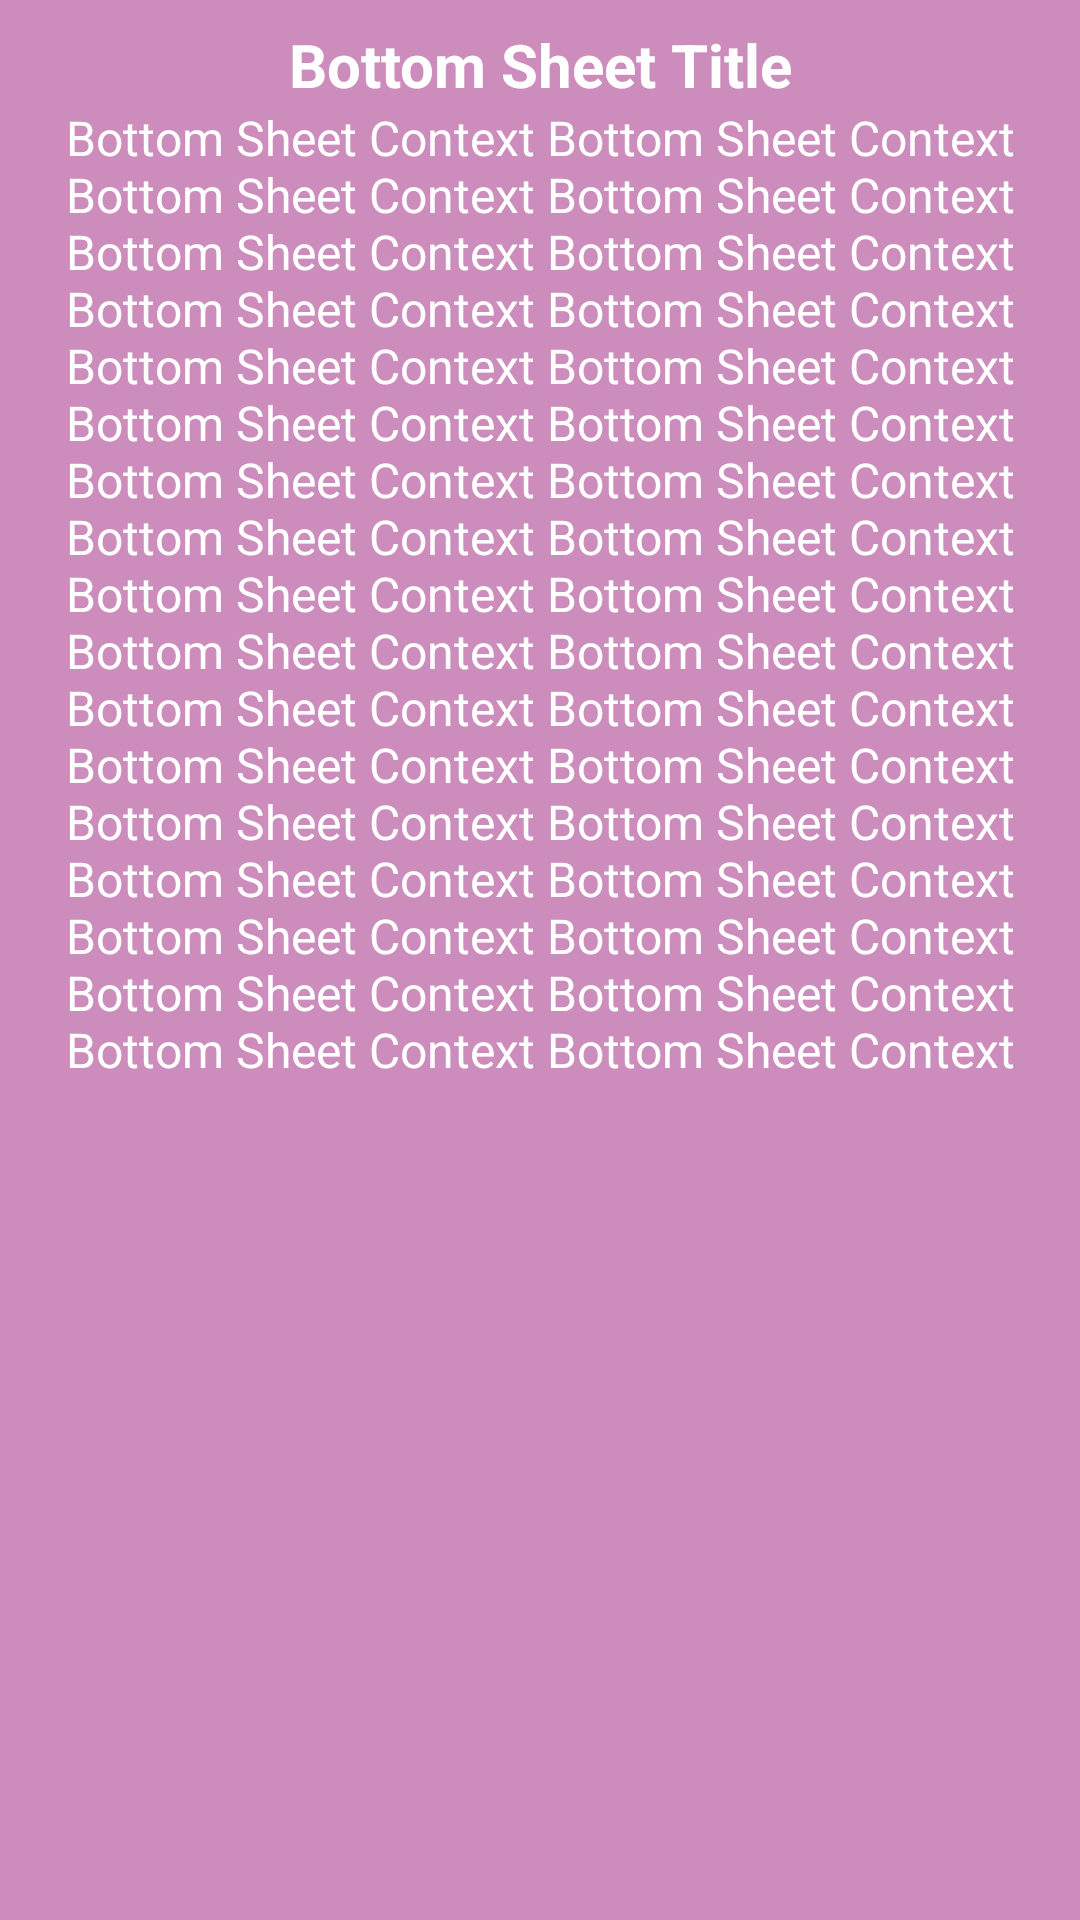

Write the Android layout XML for this screen, with the resource values it uses.
<!-- AndroidManifest.xml: application theme Theme.Practice107 -->
<!-- res/layout/fragment_fifteen.xml -->
<?xml version="1.0" encoding="utf-8"?>
<LinearLayout xmlns:android="http://schemas.android.com/apk/res/android"
    xmlns:tools="http://schemas.android.com/tools"
    android:layout_width="match_parent"
    android:layout_height="match_parent"
    xmlns:app="http://schemas.android.com/apk/res-auto"
    tools:context=".fragments5.FragmentFifteen"
    android:orientation="vertical"
    android:background="@color/mine"
    android:padding="8dp"
    android:id="@+id/sheetLayout"
    app:layout_behavior="@string/bottom_sheet_behavior"
    app:behavior_hideable="false"
    app:behavior_peekHeight="60dp">

            <TextView
                android:layout_width="match_parent"
                android:layout_height="wrap_content"
                android:text="Bottom Sheet Title"
                android:gravity="center"
                android:textColor="@color/white"
                android:textSize="20sp"
                android:textStyle="bold"/>

            <TextView
                android:layout_width="match_parent"
                android:layout_height="wrap_content"
                android:textColor="@color/white"
                android:textSize="16sp"
                android:gravity="center"
                android:text="Bottom Sheet Context Bottom Sheet Context Bottom Sheet Context
Bottom Sheet Context Bottom Sheet Context Bottom Sheet Context Bottom Sheet Context Bottom Sheet Context Bottom Sheet Context
Bottom Sheet Context Bottom Sheet Context Bottom Sheet Context Bottom Sheet Context Bottom Sheet Context
Bottom Sheet Context Bottom Sheet Context Bottom Sheet Context Bottom Sheet Context Bottom Sheet Context
Bottom Sheet Context Bottom Sheet Context Bottom Sheet Context Bottom Sheet Context Bottom Sheet Context
Bottom Sheet Context Bottom Sheet Context Bottom Sheet Context Bottom Sheet Context Bottom Sheet Context
Bottom Sheet Context Bottom Sheet Context Bottom Sheet Context Bottom Sheet Context Bottom Sheet Context"/>

</LinearLayout>
<!-- resources referenced by this layout -->
<resources>
  <color name="mine">#CC8DBC</color>
  <color name="white">#FFFFFFFF</color>
  <style name="Theme.Practice107" parent="Theme.MaterialComponents.DayNight.DarkActionBar">
          
          <item name="colorPrimary">@color/mine</item>
          <item name="colorPrimaryVariant">@color/mine</item>
          <item name="colorOnPrimary">@color/white</item>
          
          <item name="colorSecondary">@color/teal_200</item>
          <item name="colorSecondaryVariant">@color/teal_700</item>
          <item name="colorOnSecondary">@color/white</item>
          
          <item name="android:statusBarColor" tools:targetApi="l">?attr/colorPrimaryVariant</item>
          
      </style>
  <color name="teal_200">#FF03DAC5</color>
  <color name="teal_700">#FF018786</color>
</resources>
